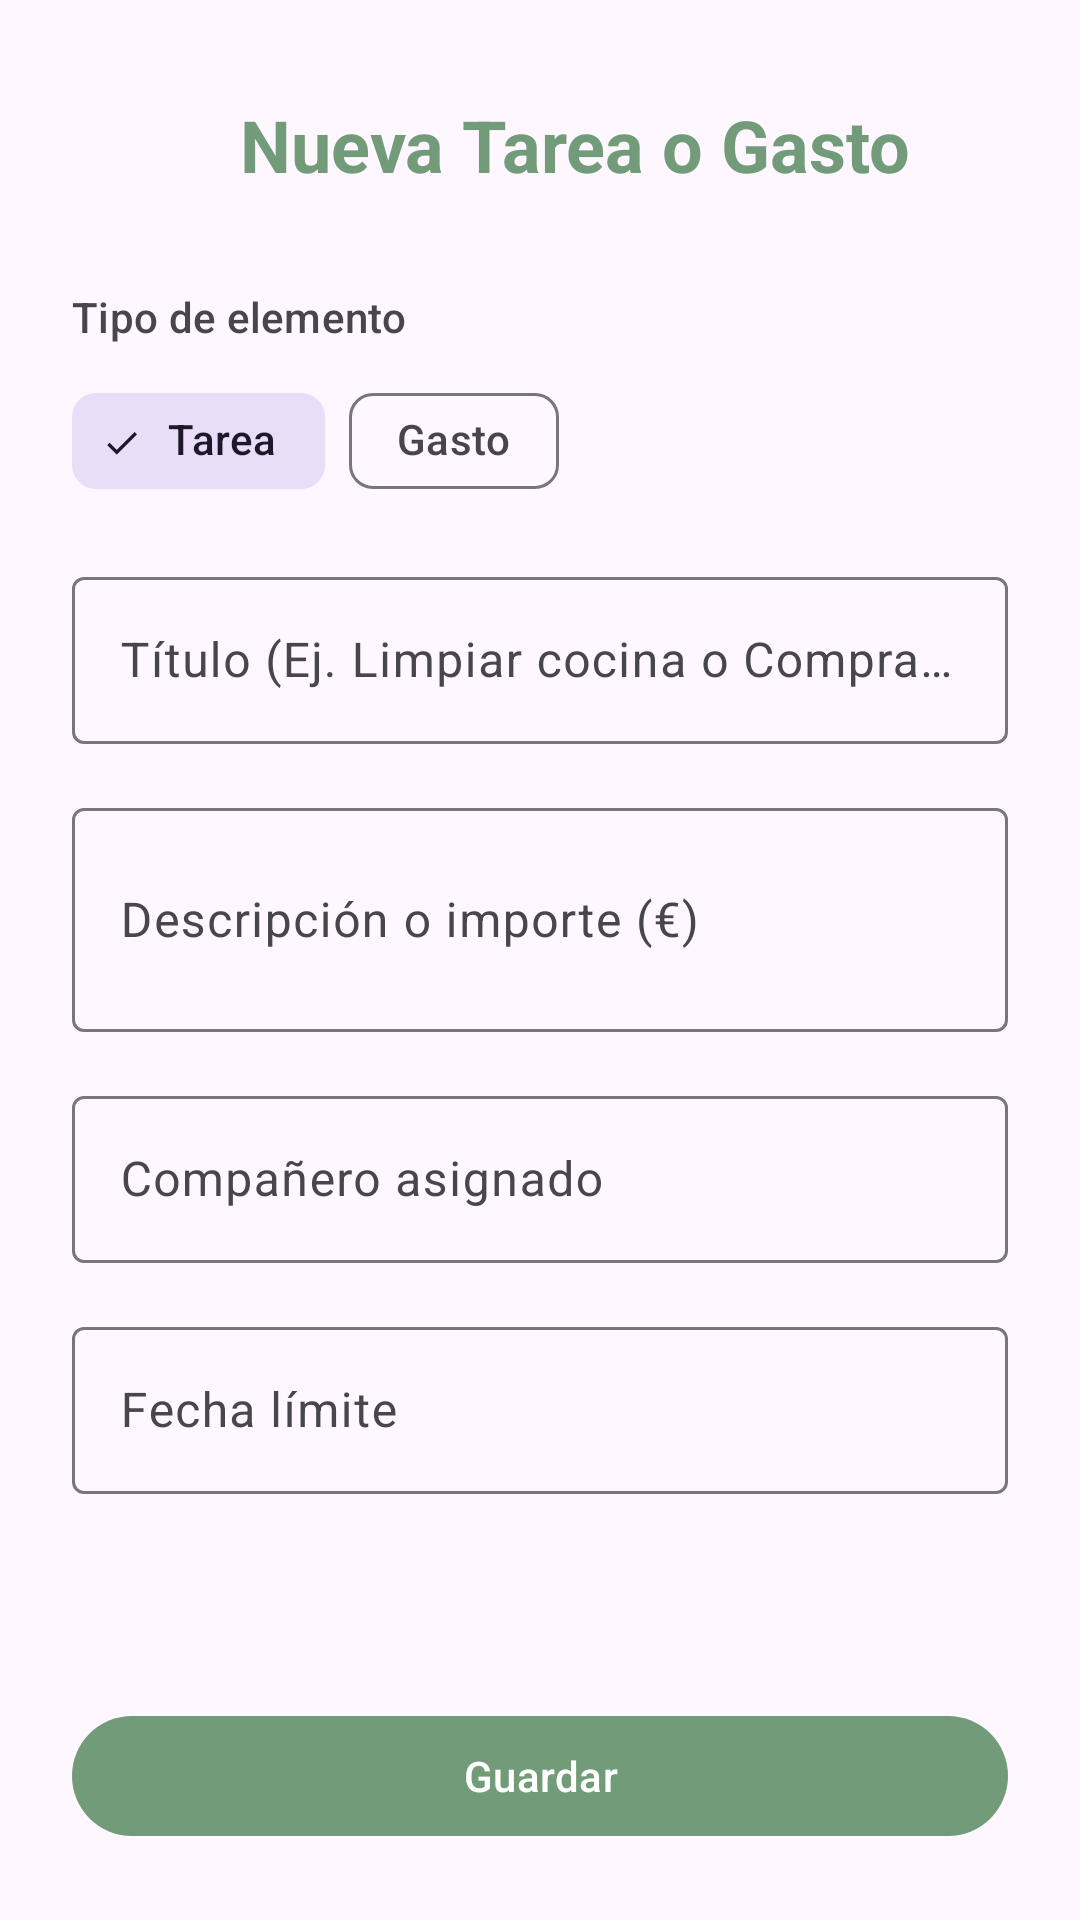

This screen was rendered from an Android layout file. Write that file and the resources it references.
<!-- AndroidManifest.xml: application theme Theme.FlatmateHub -->
<!-- res/layout/fragment_add_item.xml -->
<?xml version="1.0" encoding="utf-8"?>
<ScrollView xmlns:android="http://schemas.android.com/apk/res/android"
    xmlns:app="http://schemas.android.com/apk/res-auto"
    android:layout_width="match_parent"
    android:layout_height="match_parent"
    android:fillViewport="true"
    android:background="?attr/colorSurface">

    <androidx.constraintlayout.widget.ConstraintLayout
        android:layout_width="match_parent"
        android:layout_height="wrap_content"
        android:padding="24dp">

        <ImageButton
            android:id="@+id/btn_back_add"
            android:layout_width="48dp"
            android:layout_height="48dp"
            android:src="@drawable/ic_arrow_back"
            android:background="?attr/selectableItemBackgroundBorderless"
            android:contentDescription="@string/desc_back"
            app:tint="?attr/colorOnSurface"
            app:layout_constraintStart_toStartOf="parent"
            app:layout_constraintTop_toTopOf="parent" />

        <TextView
            android:id="@+id/tv_add_item_title"
            android:layout_width="0dp"
            android:layout_height="wrap_content"
            android:layout_marginStart="8dp"
            android:text="@string/add_item_title"
            android:textAppearance="?attr/textAppearanceHeadlineSmall"
            android:textColor="?attr/colorPrimary"
            android:textStyle="bold"
            app:layout_constraintStart_toEndOf="@id/btn_back_add"
            app:layout_constraintEnd_toEndOf="parent"
            app:layout_constraintTop_toTopOf="@id/btn_back_add"
            app:layout_constraintBottom_toBottomOf="@id/btn_back_add" />

        <TextView
            android:id="@+id/tv_item_type_label"
            android:layout_width="0dp"
            android:layout_height="wrap_content"
            android:layout_marginTop="24dp"
            android:text="@string/item_type_label"
            android:textAppearance="?attr/textAppearanceLabelLarge"
            android:textColor="?attr/colorOnSurfaceVariant"
            app:layout_constraintTop_toBottomOf="@id/btn_back_add"
            app:layout_constraintStart_toStartOf="parent"
            app:layout_constraintEnd_toEndOf="parent" />

        <com.google.android.material.chip.ChipGroup
            android:id="@+id/cg_item_type"
            android:layout_width="0dp"
            android:layout_height="wrap_content"
            android:layout_marginTop="8dp"
            app:singleSelection="true"
            app:selectionRequired="true"
            app:layout_constraintTop_toBottomOf="@id/tv_item_type_label"
            app:layout_constraintStart_toStartOf="parent"
            app:layout_constraintEnd_toEndOf="parent">

            <com.google.android.material.chip.Chip
                android:id="@+id/chip_type_task"
                style="@style/Widget.Material3.Chip.Filter"
                android:layout_width="wrap_content"
                android:layout_height="wrap_content"
                android:text="@string/item_type_task"
                android:checked="true" />

            <com.google.android.material.chip.Chip
                android:id="@+id/chip_type_expense"
                style="@style/Widget.Material3.Chip.Filter"
                android:layout_width="wrap_content"
                android:layout_height="wrap_content"
                android:text="@string/item_type_expense" />
        </com.google.android.material.chip.ChipGroup>

        <com.google.android.material.textfield.TextInputLayout
            android:id="@+id/til_item_title"
            style="@style/Widget.Material3.TextInputLayout.OutlinedBox"
            android:layout_width="0dp"
            android:layout_height="wrap_content"
            android:layout_marginTop="16dp"
            android:hint="@string/item_title_hint"
            app:layout_constraintTop_toBottomOf="@id/cg_item_type"
            app:layout_constraintStart_toStartOf="parent"
            app:layout_constraintEnd_toEndOf="parent">

            <com.google.android.material.textfield.TextInputEditText
                android:id="@+id/et_item_title"
                android:layout_width="match_parent"
                android:layout_height="wrap_content"
                android:inputType="textCapSentences" />
        </com.google.android.material.textfield.TextInputLayout>

        <com.google.android.material.textfield.TextInputLayout
            android:id="@+id/til_item_desc"
            style="@style/Widget.Material3.TextInputLayout.OutlinedBox"
            android:layout_width="0dp"
            android:layout_height="wrap_content"
            android:layout_marginTop="16dp"
            android:hint="@string/item_desc_hint"
            app:layout_constraintTop_toBottomOf="@id/til_item_title"
            app:layout_constraintStart_toStartOf="parent"
            app:layout_constraintEnd_toEndOf="parent">

            <com.google.android.material.textfield.TextInputEditText
                android:id="@+id/et_item_desc"
                android:layout_width="match_parent"
                android:layout_height="wrap_content"
                android:inputType="textMultiLine"
                android:minLines="2" />
        </com.google.android.material.textfield.TextInputLayout>

        <com.google.android.material.textfield.TextInputLayout
            android:id="@+id/til_item_assignee"
            style="@style/Widget.Material3.TextInputLayout.OutlinedBox"
            android:layout_width="0dp"
            android:layout_height="wrap_content"
            android:layout_marginTop="16dp"
            android:hint="@string/item_assignee_hint"
            app:layout_constraintTop_toBottomOf="@id/til_item_desc"
            app:layout_constraintStart_toStartOf="parent"
            app:layout_constraintEnd_toEndOf="parent">

            <com.google.android.material.textfield.TextInputEditText
                android:id="@+id/et_item_assignee"
                android:layout_width="match_parent"
                android:layout_height="wrap_content"
                android:inputType="textPersonName" />
        </com.google.android.material.textfield.TextInputLayout>

        <com.google.android.material.textfield.TextInputLayout
            android:id="@+id/til_item_date"
            style="@style/Widget.Material3.TextInputLayout.OutlinedBox"
            android:layout_width="0dp"
            android:layout_height="wrap_content"
            android:layout_marginTop="16dp"
            android:hint="@string/item_date_hint"
            app:layout_constraintTop_toBottomOf="@id/til_item_assignee"
            app:layout_constraintStart_toStartOf="parent"
            app:layout_constraintEnd_toEndOf="parent">

            <com.google.android.material.textfield.TextInputEditText
                android:id="@+id/et_item_date"
                android:layout_width="match_parent"
                android:layout_height="wrap_content"
                android:inputType="date" />
        </com.google.android.material.textfield.TextInputLayout>

        <com.google.android.material.button.MaterialButton
            android:id="@+id/btn_save_new_item"
            android:layout_width="0dp"
            android:layout_height="wrap_content"
            android:minHeight="48dp"
            android:layout_marginTop="32dp"
            android:text="@string/btn_save_item"
            app:layout_constraintTop_toBottomOf="@id/til_item_date"
            app:layout_constraintBottom_toBottomOf="parent"
            app:layout_constraintVertical_bias="1.0"
            app:layout_constraintStart_toStartOf="parent"
            app:layout_constraintEnd_toEndOf="parent" />

    </androidx.constraintlayout.widget.ConstraintLayout>
</ScrollView>
<!-- resources referenced by this layout -->
<resources>
  <string name="add_item_title">Nueva Tarea o Gasto</string>
  <string name="btn_save_item">Guardar</string>
  <string name="desc_back">Volver atrás</string>
  <string name="item_assignee_hint">Compañero asignado</string>
  <string name="item_date_hint">Fecha límite</string>
  <string name="item_desc_hint">Descripción o importe (€)</string>
  <string name="item_title_hint">Título (Ej. Limpiar cocina o Compra Mercadona)</string>
  <string name="item_type_expense">Gasto</string>
  <string name="item_type_label">Tipo de elemento</string>
  <string name="item_type_task">Tarea</string>
  <style name="Theme.FlatmateHub" parent="Theme.Material3.DayNight.NoActionBar">
          <item name="colorPrimary">@color/primary</item>
          <item name="colorPrimaryVariant">@color/primary_dark</item>
          <item name="colorOnPrimary">@color/card_background</item>
          <item name="colorSecondary">@color/secondary</item>
          <item name="android:windowBackground">@color/app_background</item>
      </style>
  <color name="primary">#729B79</color>
  <color name="primary_dark">#56775C</color>
  <color name="card_background">#FFFFFF</color>
  <color name="secondary">#6C8EAD</color>
  <color name="app_background">#F8F9FA</color>
</resources>
